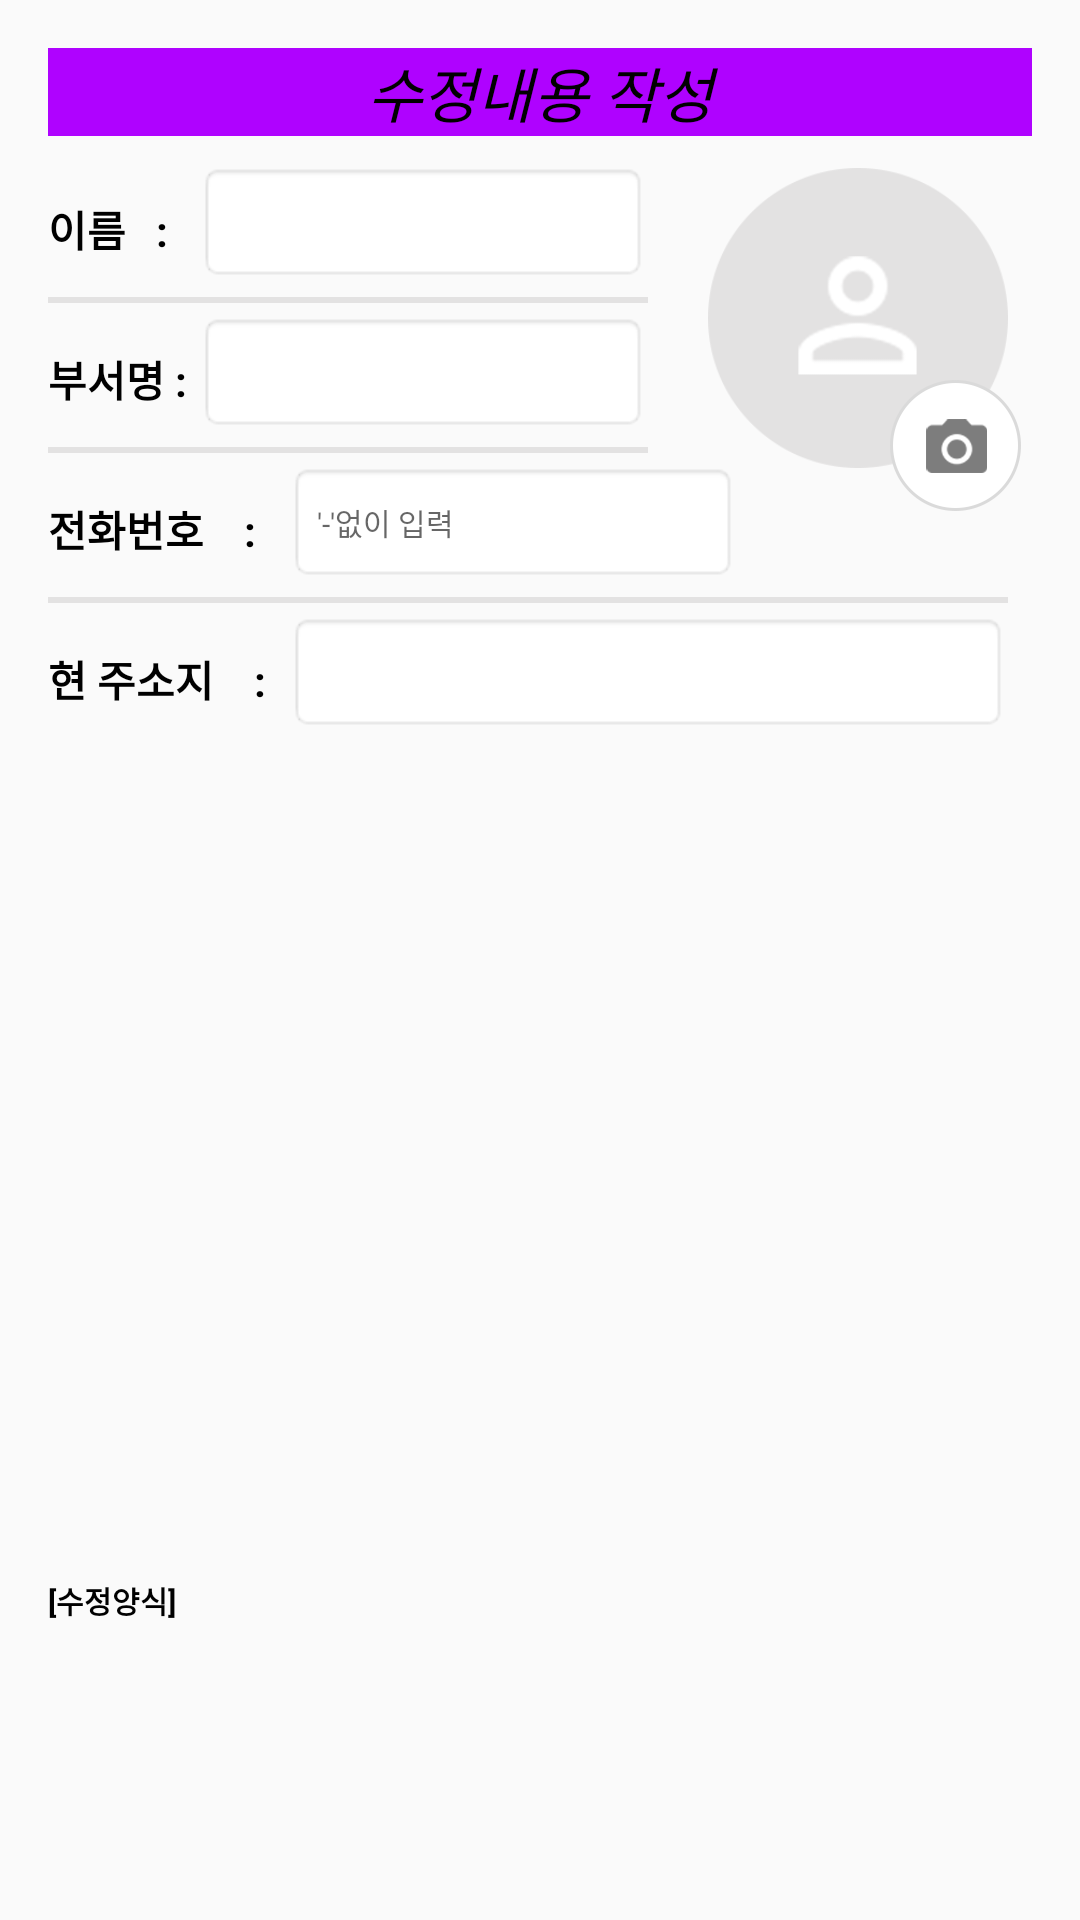

Produce the Android XML layout that renders to this screen, including the resource entries it uses.
<!-- AndroidManifest.xml: application theme AppTheme.NoActionBar -->
<!-- res/layout/content_human_info_update.xml -->
<?xml version="1.0" encoding="utf-8"?>
<RelativeLayout xmlns:android="http://schemas.android.com/apk/res/android"
    xmlns:app="http://schemas.android.com/apk/res-auto"
    xmlns:tools="http://schemas.android.com/tools"
    android:layout_width="match_parent"
    android:layout_height="match_parent"
    android:paddingBottom="@dimen/activity_vertical_margin"
    android:paddingLeft="@dimen/activity_horizontal_margin"
    android:paddingRight="@dimen/activity_horizontal_margin"
    android:paddingTop="@dimen/activity_vertical_margin"
    app:layout_behavior="@string/appbar_scrolling_view_behavior"
    tools:context="com.example.apple.test_app.HumanAddActivity"
    tools:showIn="@layout/activity_human_info_update">

    <TextView
        android:layout_width="match_parent"
        android:layout_height="wrap_content"
        android:background="#af02ff"
        android:text="수정내용 작성"
        android:textAlignment="center"
        android:textColor="@color/black_color"
        android:textSize="20dp"
        android:textStyle="italic" />

    <TextView
        android:layout_width="wrap_content"
        android:layout_height="wrap_content"
        android:layout_marginTop="50dp"
        android:text="이름   :"
        android:textColor="@color/black_color"
        android:textStyle="bold" />

    <EditText
        android:id="@+id/name_edittext"
        android:layout_width="150dp"
        android:layout_height="40dp"
        android:layout_marginLeft="50dp"
        android:layout_marginTop="38dp"
        android:background="@android:drawable/editbox_background_normal"
        android:textSize="10dp" />

    <TextView
        android:layout_width="200dp"
        android:layout_height="@dimen/line_dimen"
        android:layout_below="@+id/name_edittext"
        android:layout_marginTop="5dp"
        android:background="@mipmap/line" />

    <TextView
        android:layout_width="wrap_content"
        android:layout_height="wrap_content"
        android:layout_marginTop="100dp"
        android:text="부서명 :"
        android:textColor="@color/black_color"
        android:textStyle="bold" />

    <EditText
        android:id="@+id/departmentname_edittext"
        android:layout_width="150dp"
        android:layout_height="40dp"
        android:layout_marginLeft="50dp"
        android:layout_marginTop="88dp"
        android:background="@android:drawable/editbox_background_normal"
        android:textSize="10dp" />

    <TextView
        android:layout_width="200dp"
        android:layout_height="@dimen/line_dimen"
        android:layout_below="@+id/departmentname_edittext"
        android:layout_marginTop="5dp"
        android:background="@mipmap/line" />

    <TextView
        android:layout_width="wrap_content"
        android:layout_height="wrap_content"
        android:layout_marginTop="150dp"
        android:text="전화번호    :"
        android:textColor="@color/black_color"
        android:textStyle="bold" />

    <EditText
        android:id="@+id/tel_edittext"
        android:layout_width="150dp"
        android:layout_height="40dp"
        android:layout_marginLeft="80dp"
        android:layout_marginTop="138dp"
        android:background="@android:drawable/editbox_background_normal"
        android:hint="'-'없이 입력"
        android:inputType="number"
        android:textSize="10dp" />

    <TextView
        android:layout_width="320dp"
        android:layout_height="@dimen/line_dimen"
        android:layout_below="@+id/tel_edittext"
        android:layout_marginTop="5dp"
        android:background="@mipmap/line" />

    <TextView
        android:layout_width="wrap_content"
        android:layout_height="wrap_content"
        android:layout_marginTop="200dp"
        android:text="현 주소지    :"
        android:textColor="@color/black_color"
        android:textStyle="bold" />

    <EditText
        android:id="@+id/address_edittext"
        android:layout_width="240dp"
        android:layout_height="40dp"
        android:layout_marginLeft="80dp"
        android:layout_marginTop="188dp"
        android:background="@android:drawable/editbox_background_normal"
        android:textSize="10dp" />

    <TextView
        android:layout_width="wrap_content"
        android:layout_height="wrap_content"
        android:layout_marginTop="510dp"
        android:text="[수정양식]"
        android:textColor="@color/black_color"
        android:textSize="10dp"
        android:textStyle="bold" />

    <ImageView
        android:id="@+id/humanimage_imageview"
        android:layout_width="100dp"
        android:layout_height="100dp"
        android:layout_marginLeft="220dp"
        android:layout_marginTop="40dp"
        android:background="@mipmap/profile_hambur" />

    <ImageButton
        android:id="@+id/imageadd_button"
        android:layout_width="45dp"
        android:layout_height="45dp"
        android:layout_marginLeft="280dp"
        android:layout_marginTop="110dp"
        android:background="@color/button_transparent_background"
        android:src="@mipmap/btn_profileedit" />

</RelativeLayout>
<!-- res/layout/activity_human_info_update.xml (included above) -->
<?xml version="1.0" encoding="utf-8"?>
<android.support.design.widget.CoordinatorLayout xmlns:android="http://schemas.android.com/apk/res/android"
    xmlns:app="http://schemas.android.com/apk/res-auto"
    xmlns:tools="http://schemas.android.com/tools"
    android:layout_width="match_parent"
    android:layout_height="match_parent"
    android:fitsSystemWindows="true"
    tools:context="com.example.apple.test_app.HumanInfoUpdate">

    <android.support.design.widget.AppBarLayout
        android:layout_width="match_parent"
        android:layout_height="wrap_content"
        android:theme="@style/AppTheme.NoActionBar.AppBarOverlay">

        <android.support.v7.widget.Toolbar
            android:id="@+id/toolbar"
            android:layout_width="match_parent"
            android:layout_height="?attr/actionBarSize"
            android:background="?attr/colorPrimary"
            app:popupTheme="@style/AppTheme.NoActionBar.PopupOverlay" />

    </android.support.design.widget.AppBarLayout>

    <include layout="@layout/content_human_info_update" />

    <android.support.design.widget.FloatingActionButton
        android:id="@+id/fab"
        android:layout_width="wrap_content"
        android:layout_height="wrap_content"
        android:layout_gravity="bottom|end"
        android:layout_margin="@dimen/fab_margin"
        android:src="@android:drawable/ic_menu_help" />

</android.support.design.widget.CoordinatorLayout>
<!-- resources referenced by this layout -->
<resources>
  <color name="black_color">#000000</color>
  <color name="button_transparent_background">#00000000</color>
  <dimen name="activity_horizontal_margin">16dp</dimen>
  <dimen name="activity_vertical_margin">16dp</dimen>
  <dimen name="fab_margin">16dp</dimen>
  <dimen name="line_dimen">2dp</dimen>
  <!-- mipmap btn_profileedit: png bitmap (mipmap-xxhdpi, 6147 bytes) -->
  <!-- mipmap line: png bitmap (mipmap-xxhdpi, 246 bytes) -->
  <!-- mipmap profile_hambur: png bitmap (mipmap-xxhdpi, 8690 bytes) -->
  <style name="AppTheme.NoActionBar.AppBarOverlay" parent="ThemeOverlay.AppCompat.Dark.ActionBar" />
  <style name="AppTheme.NoActionBar.PopupOverlay" parent="ThemeOverlay.AppCompat.Light" />
  <style name="AppTheme.NoActionBar">
          <item name="windowActionBar">false</item>
          <item name="windowNoTitle">true</item>
      </style>
</resources>
